Run: headless pygame with SDL's dummy video driver; simulated clock (each Clock.tick advances the game by its frame time, no real sleeping); random seed 0; keys injected as events and as key.get_pressed() state; no mouse input.
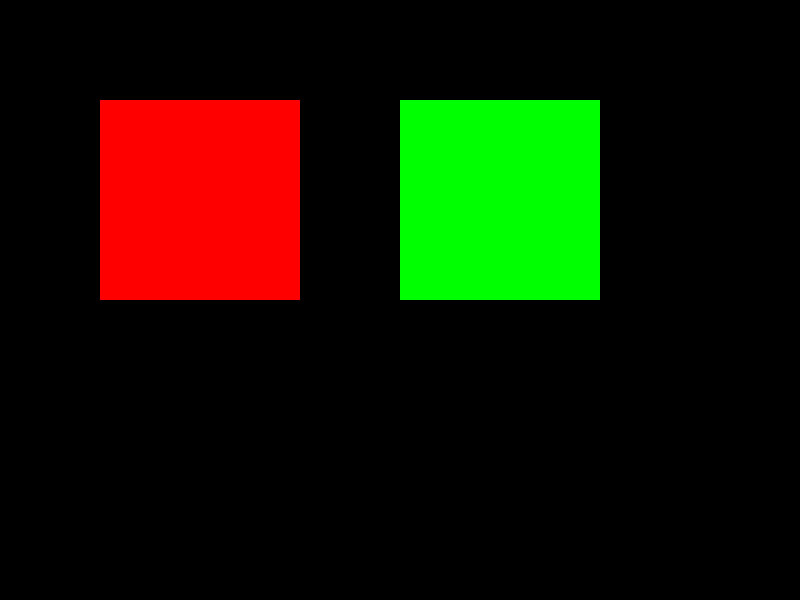
Frame 1 of 4 · flips 1–60 · no input
Frame 2 of 4 · flips 61–180 · tapped SPACE, RETURN · held RIGHT (→), D · screen unchanged from frame 1, image omitted
Frame 3 of 4 · flips 181–300 · held DOWN (↓), S · screen unchanged from frame 2, image omitted
Frame 4 of 4 · flips 301–420 · held LEFT (←), A, UP (↑), W · screen unchanged from frame 3, image omitted

The pygame program that drew these frames:

#!/usr/bin/env python3
import pygame
import sys
import traceback

def test_pygame():
    pygame.init()
    screen = pygame.display.set_mode((800, 600))
    pygame.display.set_caption("Pygame Test")
    
    # Test drawing with RGB and RGBA colors
    rgb_color = (255, 0, 0)
    rgba_color = (0, 255, 0, 128)
    
    running = True
    while running:
        for event in pygame.event.get():
            if event.type == pygame.QUIT:
                running = False
        
        screen.fill((0, 0, 0))
        
        # Test RGB color
        pygame.draw.rect(screen, rgb_color, pygame.Rect(100, 100, 200, 200))
        
        # Test RGBA color
        pygame.draw.rect(screen, rgba_color, pygame.Rect(400, 100, 200, 200))
        
        pygame.display.flip()
    
    pygame.quit()

if __name__ == "__main__":
    try:
        test_pygame()
    except Exception as e:
        print(f"Error: {e}")
        traceback.print_exc()
